Photos from the image-classification dataset "dataset" in the GitHub repository Bambi-lab/EdgeMAF-Net. Its 5 classes are: esophageal cancer, gastric cancer, gastric mucosal cancer, high-grade esophageal intraepithelial neoplasia, high-grade gastric intraepithelial neoplasia.

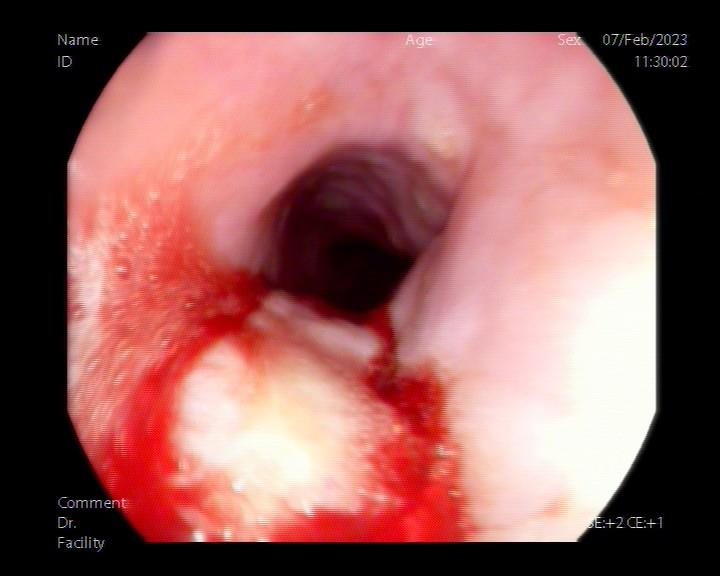
Label: esophageal cancer

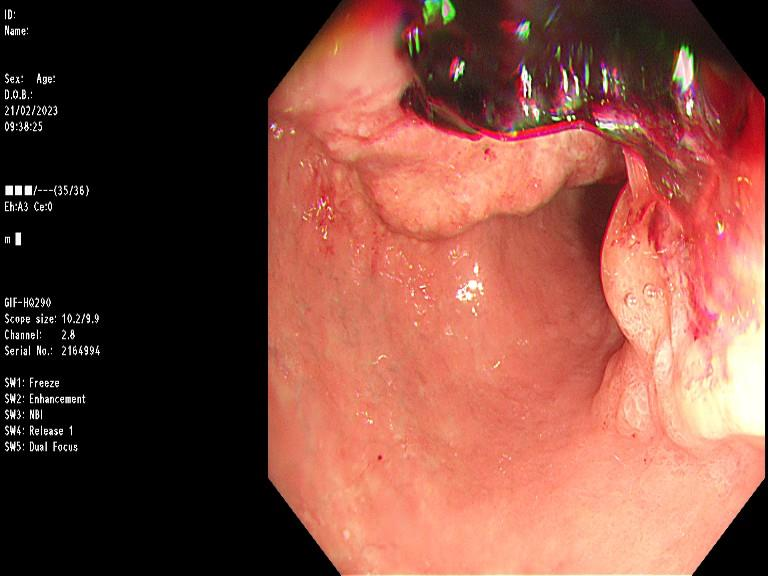
Label: gastric cancer

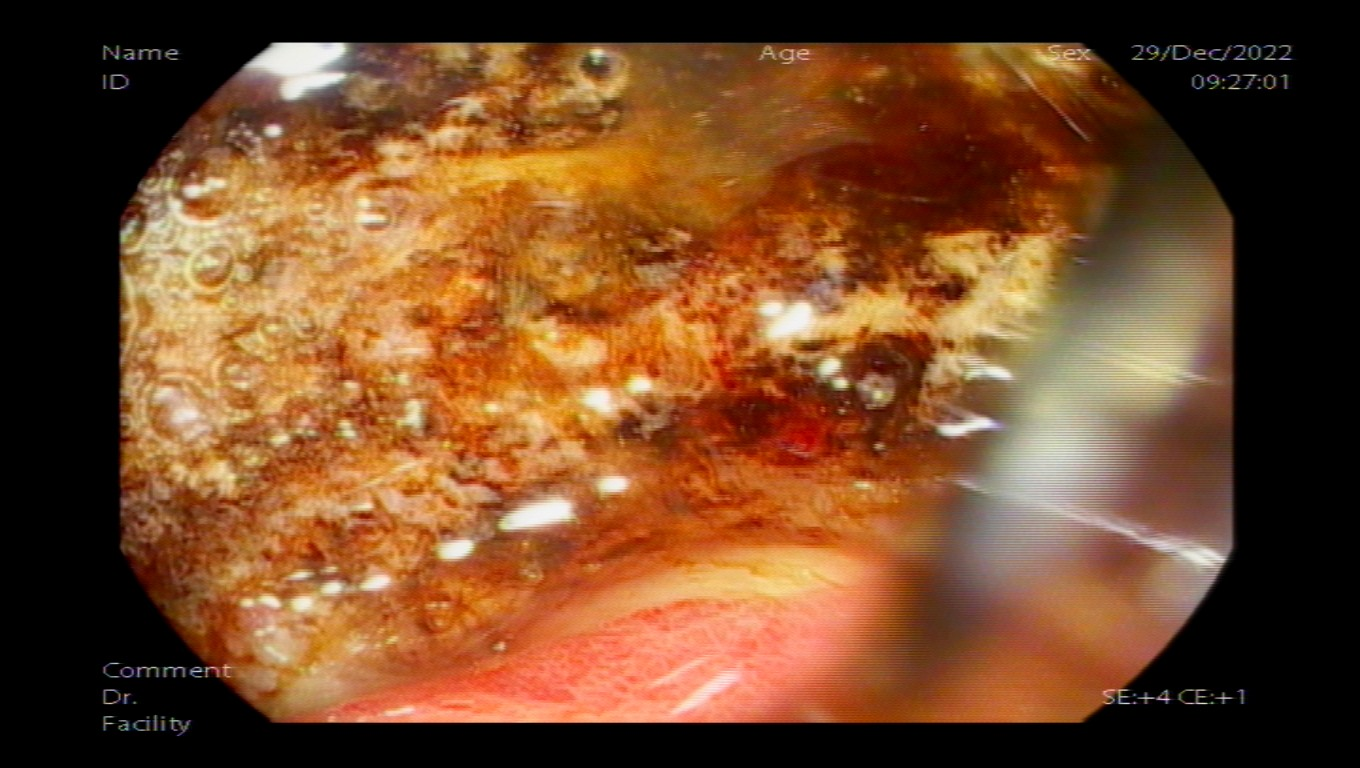
Label: gastric cancer

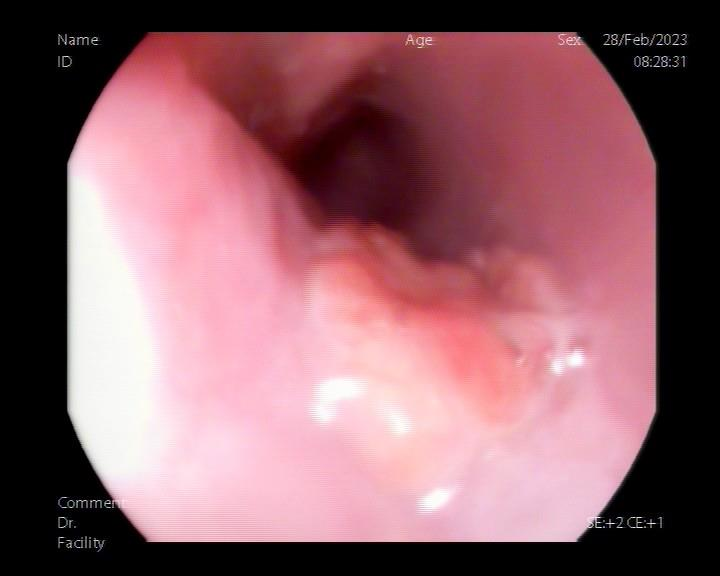
Label: esophageal cancer

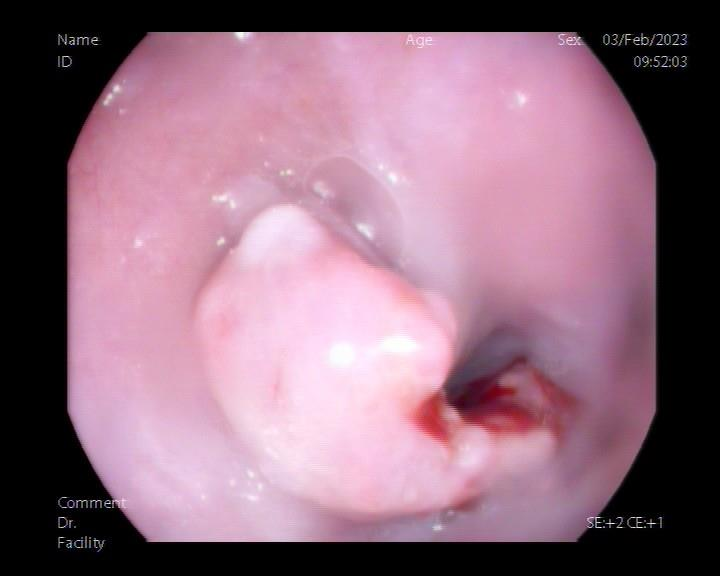
Label: esophageal cancer

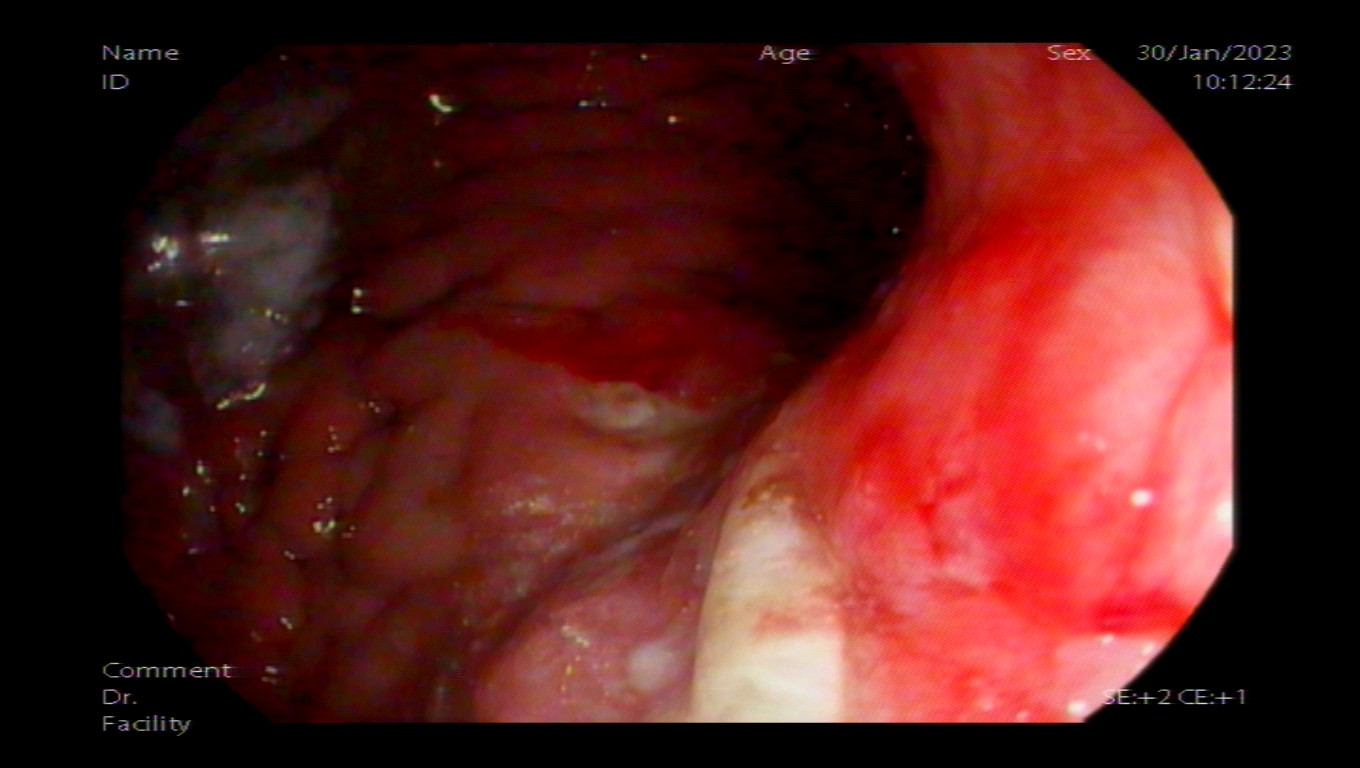
Label: gastric cancer
